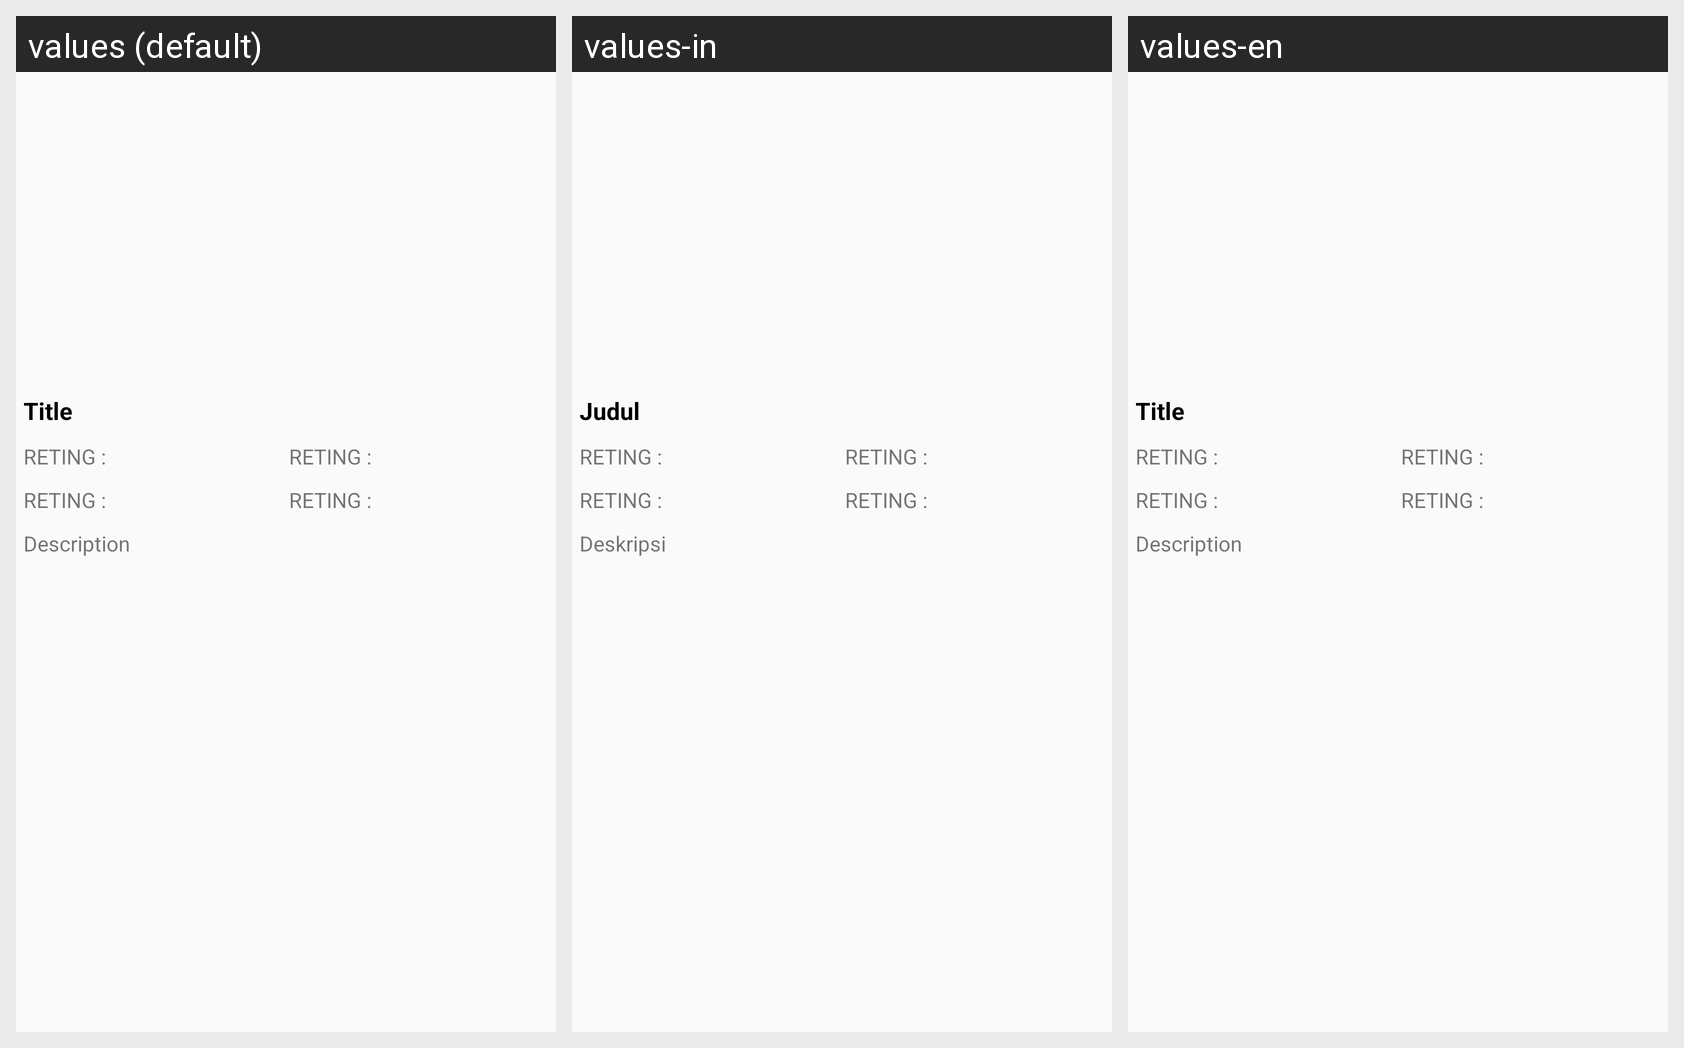

The same Android screen rendered under several of its app's locales, left to right. List the strings drawn on it with the default value and each locale's translation.
Android screen res/layout/detai_activity.xml rendered under 3 locales, left to right: values (default), values-in, values-en. Device: Nexus 5 (rendered at 1080×1920; each locale shown at half size, 540×960, under a caption strip naming it); theme MyMaterialTheme.
Strings drawn on this screen, with the default value and each locale's value (text and hints the layout hard-codes, and strings that could not be matched under every locale, appear in the picture but are not listed):

judul
  values: Title
  values-in: Judul
  values-en: Title

reting
  values: RETING :
  values-in: RETING :
  values-en: RETING :

description
  values: Description
  values-in: Deskripsi
  values-en: Description
